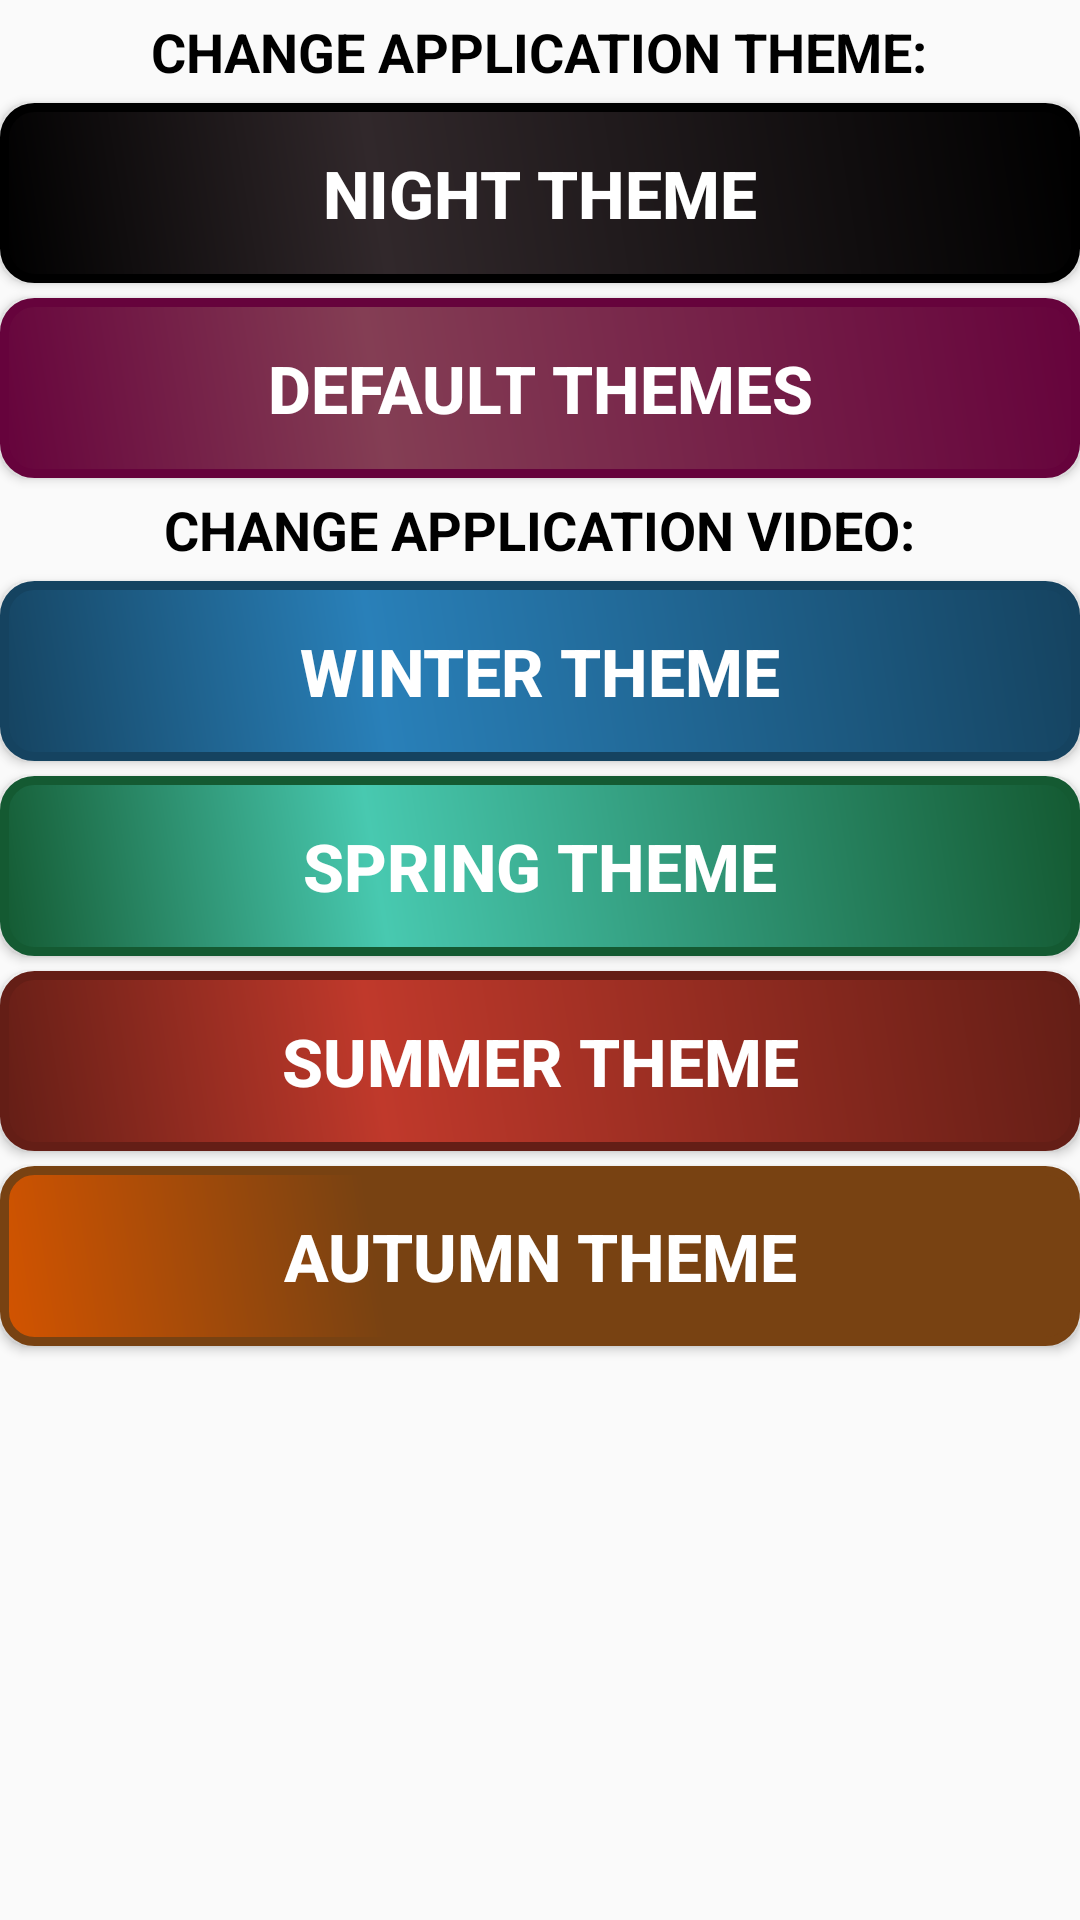

Android layout source for this screen:
<!-- AndroidManifest.xml: application theme AppTheme.Customize -->
<!-- res/layout/fragment__change__background.xml -->
<?xml version="1.0" encoding="utf-8"?>
<LinearLayout xmlns:android="http://schemas.android.com/apk/res/android"
    xmlns:tools="http://schemas.android.com/tools"
    android:layout_width="match_parent"
    android:layout_height="match_parent"
    tools:context=".fragment.Fragment_Change_Background"
    android:orientation="vertical">

    



    <TextView
        android:id="@+id/textView_change_theme_title"
        android:layout_width="wrap_content"
        android:layout_height="wrap_content"
        android:textStyle="bold"
        android:textColor="@color/black"
        android:layout_marginTop="5dp"
        android:textSize="18sp"
        android:layout_gravity="center"
        android:text="@string/change_theme_title" />

    <Button
        android:id="@+id/button_night_theme"
        android:layout_width="match_parent"
        android:layout_height="wrap_content"
        android:layout_marginTop="5dp"
        android:background="@drawable/button_background_black"
        android:textColor="@color/white"
        android:textStyle="bold"
        android:textSize="22sp"
        android:text="@string/change_theme_night_theme" />

    <Button
        android:id="@+id/button_default_theme"
        android:layout_width="match_parent"
        android:layout_height="wrap_content"
        android:layout_marginTop="5dp"
        android:background="@drawable/button_background_default"
        android:textColor="@color/white"
        android:textStyle="bold"
        android:textSize="22sp"
        android:text="@string/change_theme_default_theme" />


    <TextView
        android:id="@+id/textView_change_theme_video_title"
        android:layout_width="wrap_content"
        android:layout_height="wrap_content"
        android:textStyle="bold"
        android:textColor="@color/black"
        android:layout_marginTop="5dp"
        android:textSize="18sp"
        android:layout_gravity="center"
        android:text="@string/change_theme_video" />

    <Button
        android:id="@+id/button_winter_theme"
        android:layout_width="match_parent"
        android:layout_height="wrap_content"
        android:layout_marginTop="5dp"
        android:background="@drawable/button_background_blue"
        android:textColor="@color/white"
        android:textStyle="bold"
        android:textSize="22sp"
        android:text="@string/change_theme_winter_theme" />

    <Button
        android:id="@+id/button_spring_theme"
        android:layout_width="match_parent"
        android:layout_height="wrap_content"
        android:layout_marginTop="5dp"
        android:background="@drawable/button_background_yellow"
        android:textColor="@color/white"
        android:textStyle="bold"
        android:textSize="22sp"
        android:text="@string/change_theme_spring_theme" />
    <Button
        android:id="@+id/button_summer_theme"
        android:layout_width="match_parent"
        android:layout_height="wrap_content"
        android:layout_marginTop="5dp"
        android:background="@drawable/button_background_red"
        android:textColor="@color/white"
        android:textStyle="bold"
        android:textSize="22sp"
        android:text="@string/change_theme_summer_theme" />

    <Button
        android:id="@+id/button_autmn_theme"
        android:layout_width="match_parent"
        android:layout_height="wrap_content"
        android:layout_marginTop="5dp"
        android:background="@drawable/button_background_green"
        android:textColor="@color/white"
        android:textStyle="bold"
        android:textSize="22sp"
        android:text="@string/change_theme_autmn_theme" />

    <androidx.viewpager.widget.ViewPager
        android:layout_width="match_parent"
        android:id="@+id/viewPager"
        android:layout_height="match_parent">

        <com.google.android.material.tabs.TabLayout
            android:id="@+id/tab_layout"
            android:layout_width="match_parent"
            android:layout_height="wrap_content"
            />

    </androidx.viewpager.widget.ViewPager>
</LinearLayout>
<!-- resources referenced by this layout -->
<resources>
  <color name="black">#000000</color>
  <color name="white">#FFFFFF</color>
  <!-- drawable button_background_blue (drawable-v21) -->
  <?xml version="1.0" encoding="utf-8"?>
  <shape xmlns:android="http://schemas.android.com/apk/res/android" android:shape="rectangle">
      <corners
          android:radius="10dp"
          />
      <gradient
          android:angle="45"
          android:centerX="35%"
          android:type="linear"
          android:centerColor="#2980B9 "
          android:startColor="#154360"
          android:endColor="#154360"
  
          />
      <padding
          android:left="0dp"
          android:top="0dp"
          android:right="0dp"
          android:bottom="0dp"
          />
      <size
          android:width="270dp"
          android:height="60dp"
          />
      <stroke
          android:width="3dp"
          android:color="#154360"
          />
  </shape>
  <!-- drawable button_background_green (drawable-v21) -->
  <?xml version="1.0" encoding="utf-8"?>
  <shape xmlns:android="http://schemas.android.com/apk/res/android" android:shape="rectangle">
      <corners
          android:radius="10dp"
          />
      <gradient
          android:angle="45"
          android:centerX="35%"
          android:type="linear"
          android:centerColor="#784212"
          android:startColor="#D35400"
          android:endColor="#784212"
  
          />
      <padding
          android:left="0dp"
          android:top="0dp"
          android:right="0dp"
          android:bottom="0dp"
          />
      <size
          android:width="270dp"
          android:height="60dp"
          />
      <stroke
          android:width="3dp"
          android:color="#784212"
      />
  </shape>
  <!-- drawable button_background_red (drawable-v21) -->
  <?xml version="1.0" encoding="utf-8"?>
  <shape xmlns:android="http://schemas.android.com/apk/res/android" android:shape="rectangle">
      <corners
          android:radius="10dp"
          />
      <gradient
          android:angle="45"
          android:centerX="35%"
          android:type="linear"
          android:centerColor="#C0392B"
          android:startColor="#641E16 "
          android:endColor="#641E16 "
  
          />
      <padding
          android:left="0dp"
          android:top="0dp"
          android:right="0dp"
          android:bottom="0dp"
          />
      <size
          android:width="270dp"
          android:height="60dp"
          />
      <stroke
          android:width="3dp"
          android:color="#641E16"
          />
  </shape>
  <string name="change_theme_autmn_theme">AUTUMN THEME</string>
  <string name="change_theme_default_theme">DEFAULT THEMES</string>
  <string name="change_theme_night_theme">NIGHT THEME</string>
  <string name="change_theme_spring_theme">SPRING THEME</string>
  <string name="change_theme_summer_theme">SUMMER THEME</string>
  <string name="change_theme_title">CHANGE APPLICATION THEME:</string>
  <string name="change_theme_video">CHANGE APPLICATION VIDEO:</string>
  <string name="change_theme_winter_theme">WINTER THEME</string>
  <style name="AppTheme.Customize">
          
          <item name="colorAccent">@color/colorAccent</item>
      </style>
  <color name="change_theme_black">#000000</color>
  <color name="button_background_center">#843E54</color>
  <color name="change_theme_default">#66033c</color>
  <color name="colorAccent">#D81B60</color>
</resources>
